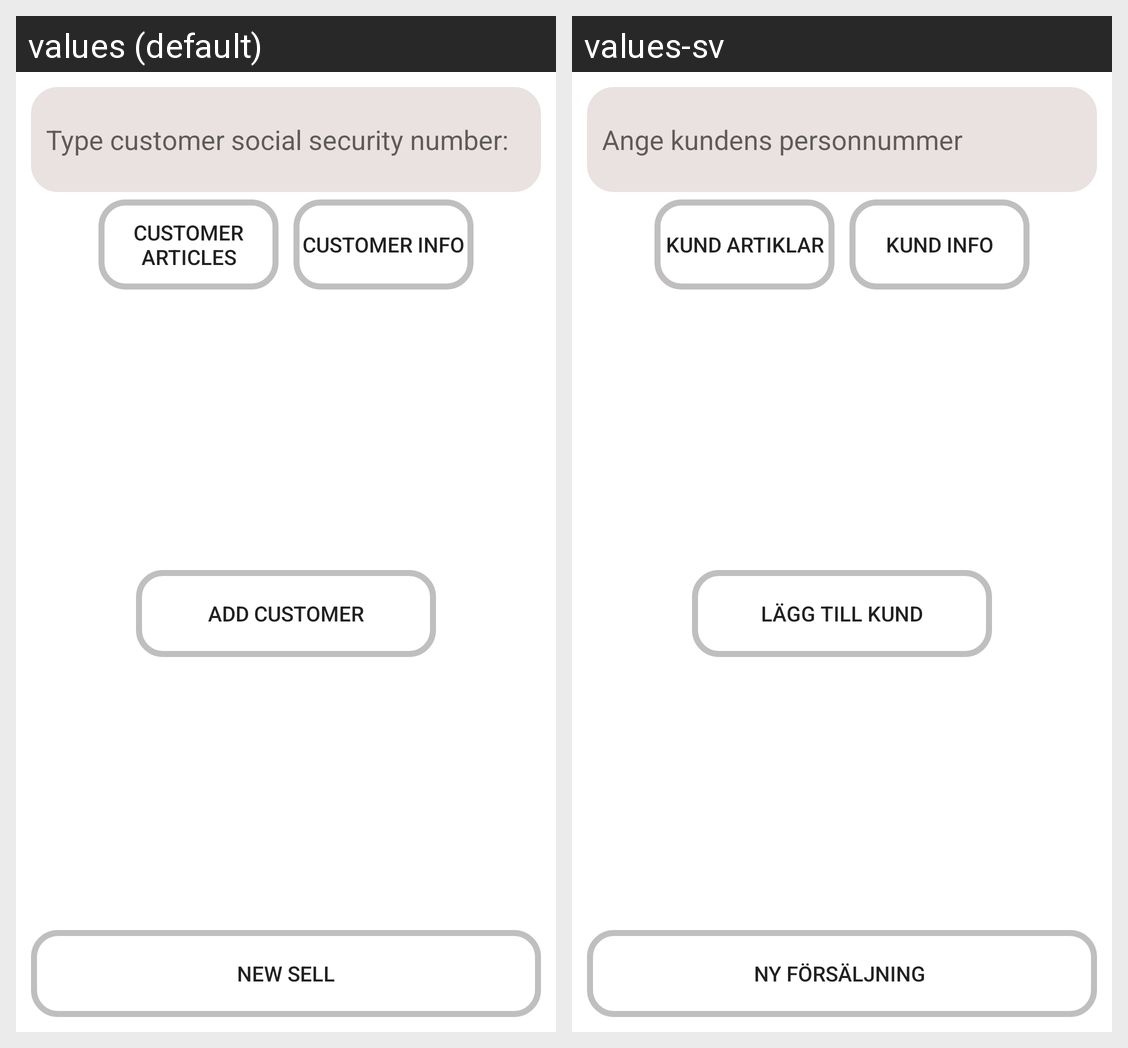

Locale-by-locale string values for the Android screen shown in this grid:
Android screen res/layout/activity_main.xml rendered under 2 locales, left to right: values (default), values-sv. Device: Nexus 5 (rendered at 1080×1920; each locale shown at half size, 540×960, under a caption strip naming it); theme Theme.KitaMarket.
Strings drawn on this screen, with the default value and each locale's value (text and hints the layout hard-codes, and strings that could not be matched under every locale, appear in the picture but are not listed):

search_hint
  values: Type customer social security number:
  values-sv: Ange kundens personnummer

add_customer_label
  values: Add customer
  values-sv: Lägg till kund

new_sell_label
  values: New sell
  values-sv: Ny försäljning 

customer_articles
  values: Customer articles
  values-sv: Kund artiklar

customer_info_label
  values: Customer Info
  values-sv: Kund info
